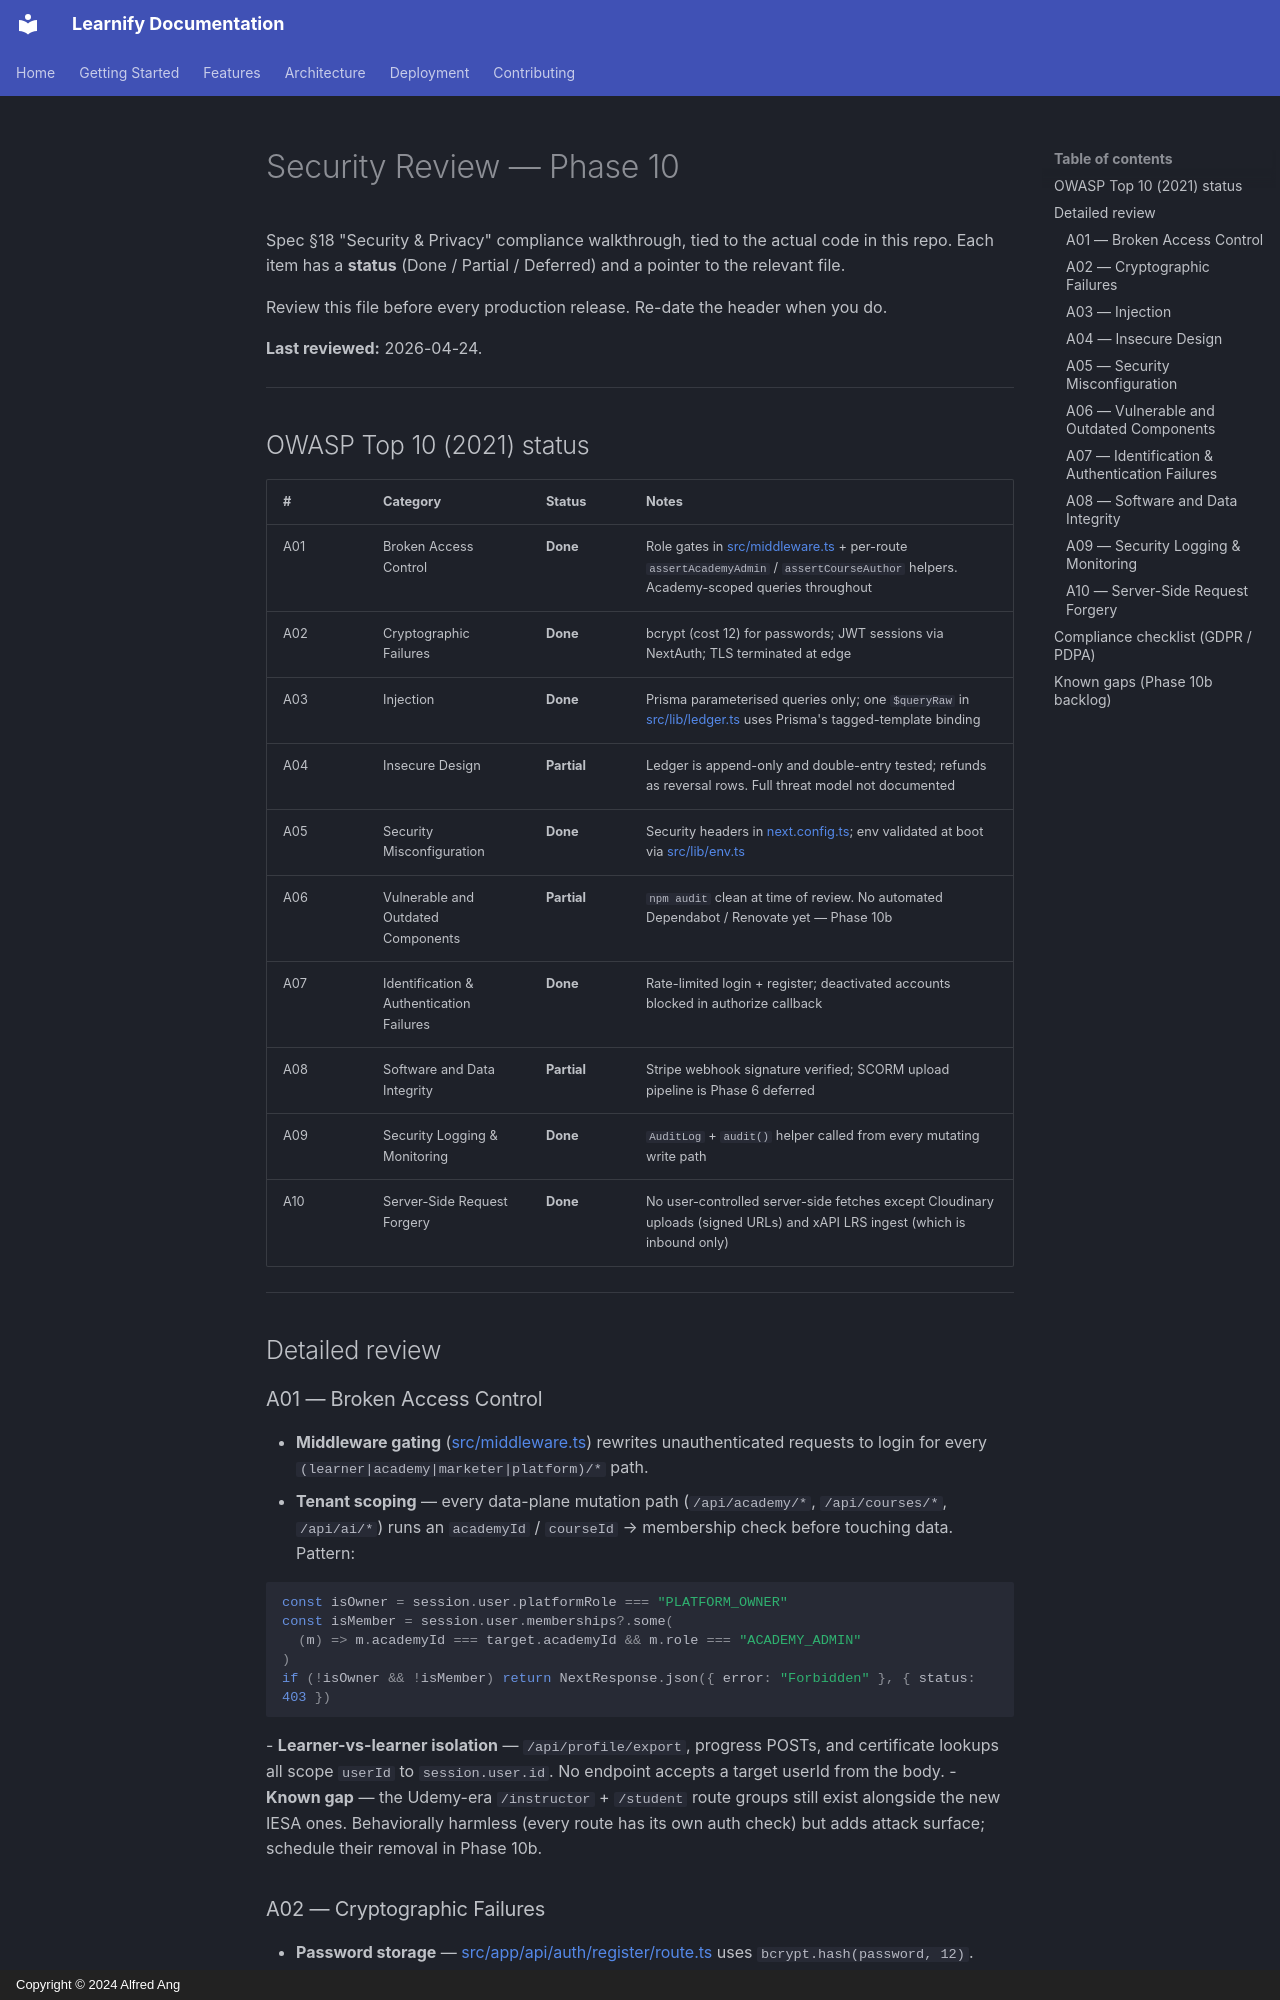

repository: alfredang/ai-learnify · page: security-review/index.html · generator: mkdocs · copyright: Copyright © 2024 Alfred Ang

# Security Review — Phase 10

Spec §18 "Security & Privacy" compliance walkthrough, tied to the actual code in this repo. Each item has a **status** (Done / Partial / Deferred) and a pointer to the relevant file.

Review this file before every production release. Re-date the header when you do.

**Last reviewed:** 2026-04-24.

---

## OWASP Top 10 (2021) status

| # | Category | Status | Notes |
|---|---|---|---|
| A01 | Broken Access Control | **Done** | Role gates in [src/middleware.ts](../src/middleware.ts) + per-route `assertAcademyAdmin` / `assertCourseAuthor` helpers. Academy-scoped queries throughout |
| A02 | Cryptographic Failures | **Done** | bcrypt (cost 12) for passwords; JWT sessions via NextAuth; TLS terminated at edge |
| A03 | Injection | **Done** | Prisma parameterised queries only; one `$queryRaw` in [src/lib/ledger.ts](../src/lib/ledger.ts#L306) uses Prisma's tagged-template binding |
| A04 | Insecure Design | **Partial** | Ledger is append-only and double-entry tested; refunds as reversal rows. Full threat model not documented |
| A05 | Security Misconfiguration | **Done** | Security headers in [next.config.ts](../next.config.ts); env validated at boot via [src/lib/env.ts](../src/lib/env.ts) |
| A06 | Vulnerable and Outdated Components | **Partial** | `npm audit` clean at time of review. No automated Dependabot / Renovate yet — Phase 10b |
| A07 | Identification & Authentication Failures | **Done** | Rate-limited login + register; deactivated accounts blocked in authorize callback |
| A08 | Software and Data Integrity | **Partial** | Stripe webhook signature verified; SCORM upload pipeline is Phase 6 deferred |
| A09 | Security Logging & Monitoring | **Done** | `AuditLog` + `audit()` helper called from every mutating write path |
| A10 | Server-Side Request Forgery | **Done** | No user-controlled server-side fetches except Cloudinary uploads (signed URLs) and xAPI LRS ingest (which is inbound only) |

---

## Detailed review

### A01 — Broken Access Control

- **Middleware gating** ([src/middleware.ts](../src/middleware.ts)) rewrites unauthenticated requests to login for every `(learner|academy|marketer|platform)/*` path.
- **Tenant scoping** — every data-plane mutation path (`/api/academy/*`, `/api/courses/*`, `/api/ai/*`) runs an `academyId` / `courseId` → membership check before touching data. Pattern:

  ```ts
  const isOwner = session.user.platformRole === "PLATFORM_OWNER"
  const isMember = session.user.memberships?.some(
    (m) => m.academyId === target.academyId && m.role === "ACADEMY_ADMIN"
  )
  if (!isOwner && !isMember) return NextResponse.json({ error: "Forbidden" }, { status: 403 })
  ```
- **Learner-vs-learner isolation** — `/api/profile/export`, progress POSTs, and certificate lookups all scope `userId` to `session.user.id`. No endpoint accepts a target userId from the body.
- **Known gap** — the Udemy-era `/instructor` + `/student` route groups still exist alongside the new IESA ones. Behaviorally harmless (every route has its own auth check) but adds attack surface; schedule their removal in Phase 10b.
